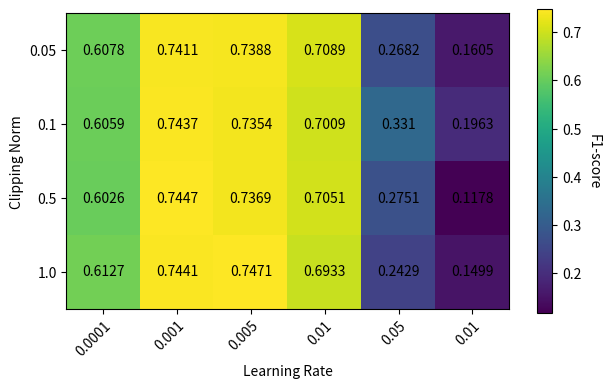

The script that saved this image:
import matplotlib.pyplot as plt
import numpy as np

learning_rate = [0.0001, 0.001, 0.005, 0.01, 0.05, 0.01]
clipping_norm = [0.05, 0.1, 0.5, 1.0]

# learning rate x clipping_norm
clipping_norm_sweep = np.array(
    [
        [0.6078, 0.7411, 0.7388, 0.7089, 0.2682, 0.1605],
        [0.6059, 0.7437, 0.7354, 0.7009, 0.3310, 0.1963],
        [0.6026, 0.7447, 0.7369, 0.7051, 0.2751, 0.1178],
        [0.6127, 0.7441, 0.7471, 0.6933, 0.2429, 0.1499],
    ]
)

fig, ax = plt.subplots()
im = ax.imshow(clipping_norm_sweep)

# Show all ticks and label them with the respective list entries
ax.set_xticks(np.arange(len(learning_rate)), labels=learning_rate)
ax.set_yticks(np.arange(len(clipping_norm)), labels=clipping_norm)

# Rotate the tick labels and set their alignment.
plt.setp(ax.get_xticklabels(), rotation=45, ha="right", rotation_mode="anchor")

# Loop over data dimensions and create text annotations.
for i in range(len(learning_rate)):
    for j in range(len(clipping_norm)):
        text = ax.text(i, j, clipping_norm_sweep[j, i], ha="center", va="center")
plt.ylabel("Clipping Norm")
plt.xlabel("Learning Rate")
cbar = ax.figure.colorbar(im, ax=ax, shrink=0.7)
cbar.ax.set_ylabel("F1-score", rotation=-90, va="bottom")
fig.tight_layout()
plt.savefig("clipping-norm-sweep-heatmap.png")
